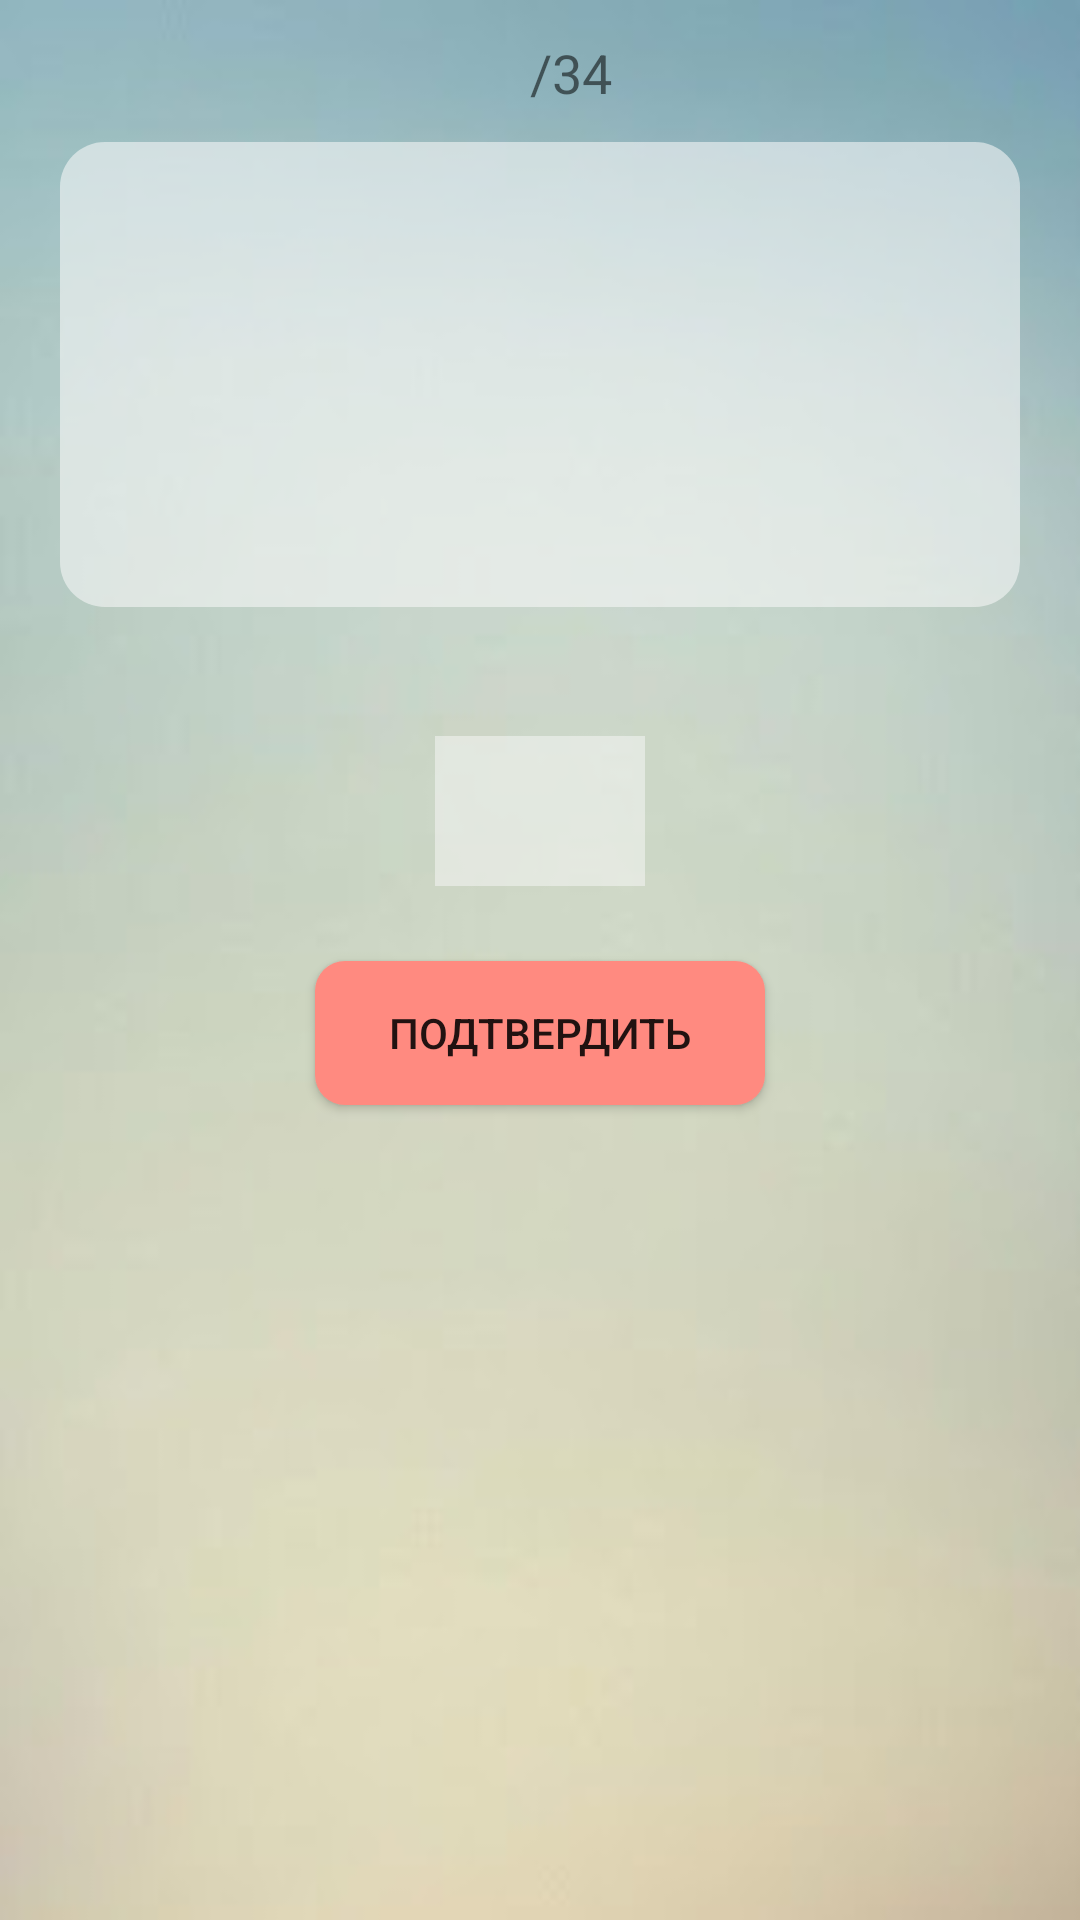

Produce the Android XML layout that renders to this screen, including the resource entries it uses.
<!-- AndroidManifest.xml: activity theme AppTheme.NoActionBar -->
<!-- res/layout/activity_test.xml -->
<?xml version="1.0" encoding="utf-8"?>
<RelativeLayout xmlns:android="http://schemas.android.com/apk/res/android"
    android:layout_width="match_parent"
    android:layout_height="match_parent"
    android:background="@drawable/blur">

    <TextView
        android:id="@+id/tv_Action"
        android:layout_width="320dp"
        android:layout_height="155dp"
        android:layout_below="@+id/tv_ActionNumberDef"
        android:layout_centerHorizontal="true"
        android:layout_marginTop="11dp"
        android:background="@drawable/rounded_textview"
        android:gravity="center_horizontal|center_vertical"

        android:textSize="17sp" />

    <EditText
        android:id="@+id/et_Rate"
        android:layout_width="70dp"
        android:layout_height="50dp"
        android:background="#80FAFAFA"
        android:ems="10"
        android:inputType="number"
        android:layout_marginTop="43dp"
        android:gravity="center_horizontal|center_vertical"
        android:layout_below="@+id/tv_Action"
        android:layout_centerHorizontal="true" />

    <Button
        android:id="@+id/btnAcceptRate"
        style="@style/Widget.AppCompat.Button"
        android:layout_width="150dp"
        android:layout_height="wrap_content"
        android:layout_below="@+id/et_Rate"
        android:layout_centerHorizontal="true"
        android:layout_marginTop="25dp"
        android:background="@drawable/rounded"
        android:text="@string/accept" />

    <TextView
        android:id="@+id/tv_ActionNumberDef"
        android:layout_width="wrap_content"
        android:layout_height="wrap_content"
        android:layout_marginTop="12dp"
        android:text="/34"
        android:textSize="18sp"
        android:layout_alignParentTop="true"
        android:layout_alignRight="@+id/et_Rate"
        android:layout_alignEnd="@+id/et_Rate"
        android:layout_marginRight="11dp"
        android:layout_marginEnd="11dp" />

    <TextView
        android:id="@+id/tv_ActionNumber"
        android:layout_width="wrap_content"
        android:layout_height="wrap_content"
        android:layout_above="@+id/tv_Action"
        android:layout_toLeftOf="@+id/tv_ActionNumberDef"
        android:layout_toStartOf="@+id/tv_ActionNumberDef"
        android:textSize="18sp" />

</RelativeLayout>
<!-- resources referenced by this layout -->
<resources>
  <!-- drawable blur: jpg bitmap (drawable, 24794 bytes) -->
  <!-- drawable rounded (drawable) -->
  <?xml version="1.0" encoding="utf-8"?>
  <shape xmlns:android="http://schemas.android.com/apk/res/android" >
      <solid android:color="#FF8A80" />
      <corners android:bottomRightRadius="10dp"
          android:bottomLeftRadius="10dp"
          android:topRightRadius="10dp"
          android:topLeftRadius="10dp"/>
  </shape>
  <!-- drawable rounded_textview (drawable) -->
  <?xml version="1.0" encoding="utf-8"?>
  <shape xmlns:android="http://schemas.android.com/apk/res/android"
      android:shape="rectangle">
      <solid android:color="#90FAFAFA" />
      <corners android:radius="15dp" />
  
  </shape>
  <string name="accept">Подтвердить</string>
  <style name="AppTheme.NoActionBar">
          <item name="windowActionBar">false</item>
          <item name="windowNoTitle">true</item>
      </style>
</resources>
